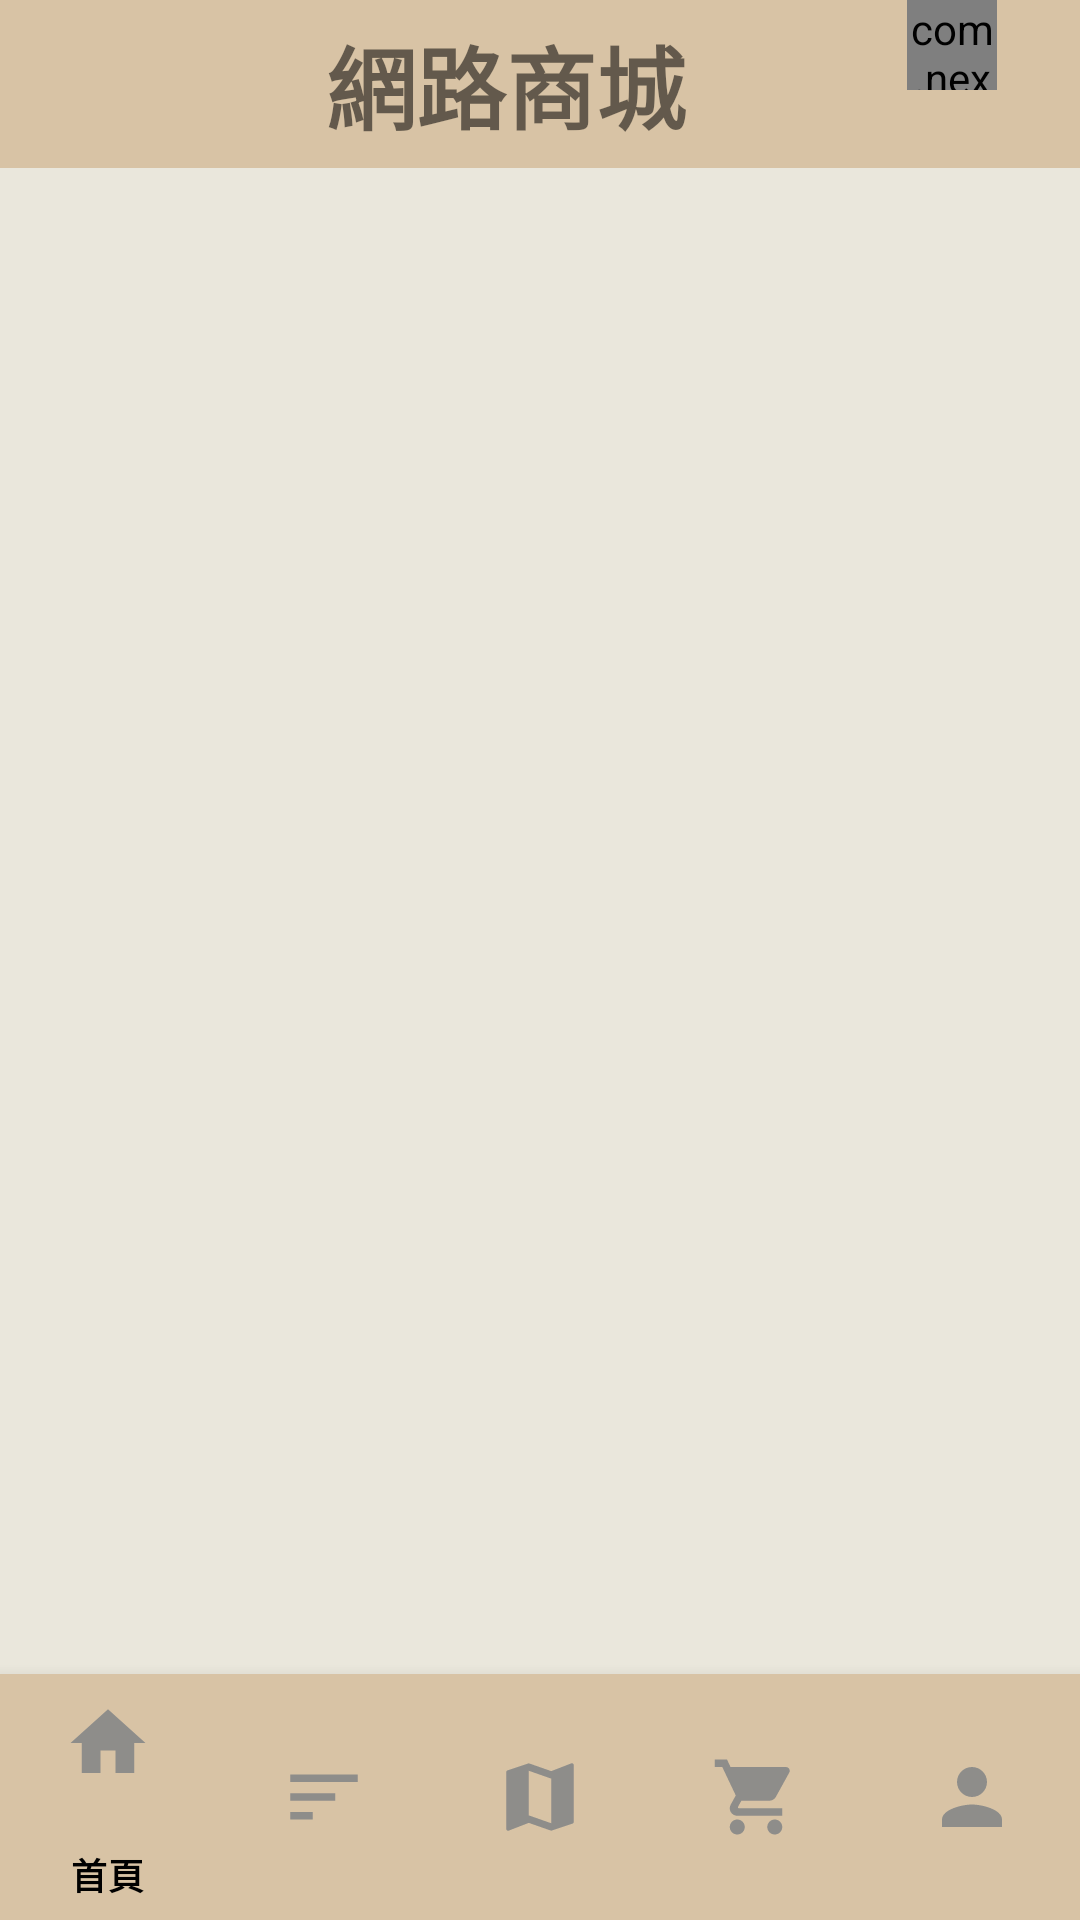

The Android layout XML behind this screen, and the referenced resources:
<!-- AndroidManifest.xml: application theme Theme.ALERTDISPLAYDISCOUNT2 -->
<!-- res/layout/activity_shoppingcart.xml -->
<?xml version="1.0" encoding="utf-8"?>
<RelativeLayout xmlns:android="http://schemas.android.com/apk/res/android"
    xmlns:app="http://schemas.android.com/apk/res-auto"
    xmlns:tools="http://schemas.android.com/tools"
    android:layout_width="match_parent"
    android:layout_height="match_parent"
    android:background="#EAE7DC"
    tools:context=".shoppingcart"
    android:id="@+id/mainLayout"
    >

    <LinearLayout
        android:layout_width="match_parent"
        android:layout_height="?android:attr/actionBarSize"
        android:background="#D8C3A5"
        android:id="@+id/panel"
        android:weightSum="16"
        android:orientation="horizontal"
        >

        <ImageView
            android:layout_width="0dp"
            android:layout_height="wrap_content"
            android:layout_weight="2"
            android:layout_gravity="start|center_vertical"
            android:src="@drawable/ic_baseline_navigate_before_24"/>

        <TextView
            android:id="@+id/txtprice"
            android:text="網路商城"
            android:layout_gravity="center_vertical"
            android:textSize="30sp"
            android:textStyle="bold"
            android:gravity="center"
            android:layout_width="0dp"
            android:layout_weight="11"
            android:layout_height="wrap_content"/>

        <FrameLayout
            android:id="@+id/btnCart"
            android:layout_width="0dp"
            android:layout_weight="3"
            android:layout_height="match_parent">

            <ImageView
                android:id="@+id/cartButton"
                android:src="@drawable/ic_baseline_shopping_cart_24"
                android:layout_gravity="center_vertical"
                android:layout_width="wrap_content"
                android:layout_height="wrap_content"/>

            <com.nex3z.notificationbadge.NotificationBadge
                android:id="@+id/badge"
                android:layout_width="30dp"
                android:layout_height="30dp"


                android:layout_marginLeft="10dp"
                app:nbMaxTextLength="2"/>

        </FrameLayout>





    </LinearLayout>

    <androidx.recyclerview.widget.RecyclerView
        android:id="@+id/recycler_furniture"
        android:padding="8dp"
        android:layout_below="@+id/panel"
        android:layout_above="@+id/bottom_navigation"
        android:layout_width="match_parent"
        android:layout_height="match_parent"/>

    <com.google.android.material.bottomnavigation.BottomNavigationView
        android:id="@+id/bottom_navigation"
        android:layout_width="match_parent"
        android:layout_height="82dp"
        android:layout_alignParentBottom="true"
        android:background="#D8C3A5"
        app:itemIconSize="30dp"
        app:itemIconTint="#8E8D8A"
        app:itemTextColor="#000000"
        app:labelVisibilityMode="auto"
        app:layout_constraintBottom_toBottomOf="parent"
        app:menu="@menu/item_menu" />
</RelativeLayout>
<!-- resources referenced by this layout -->
<resources>
  <style name="Theme.ALERTDISPLAYDISCOUNT2" parent="Theme.MaterialComponents.DayNight.DarkActionBar">
  
      
          <item name="colorPrimary">@color/purple_500</item>
          <item name="colorPrimaryVariant">@color/purple_700</item>
          <item name="colorOnPrimary">@color/white</item>
          
          <item name="colorSecondary">@color/teal_200</item>
          <item name="colorSecondaryVariant">@color/teal_700</item>
          <item name="colorOnSecondary">@color/black</item>
          
          <item name="android:statusBarColor" tools:targetApi="l">?attr/colorPrimaryVariant</item>
          
      </style>
  <!-- not gathered from this repository: default colours our renderer supplied (Android Studio template values) -->
  <color name="purple_500">#FF6200EE</color>
  <color name="purple_700">#FF3700B3</color>
  <color name="teal_200">#FF03DAC5</color>
  <color name="teal_700">#FF018786</color>
  <color name="black">#FF000000</color>
  <color name="white">#FFFFFFFF</color>
</resources>
